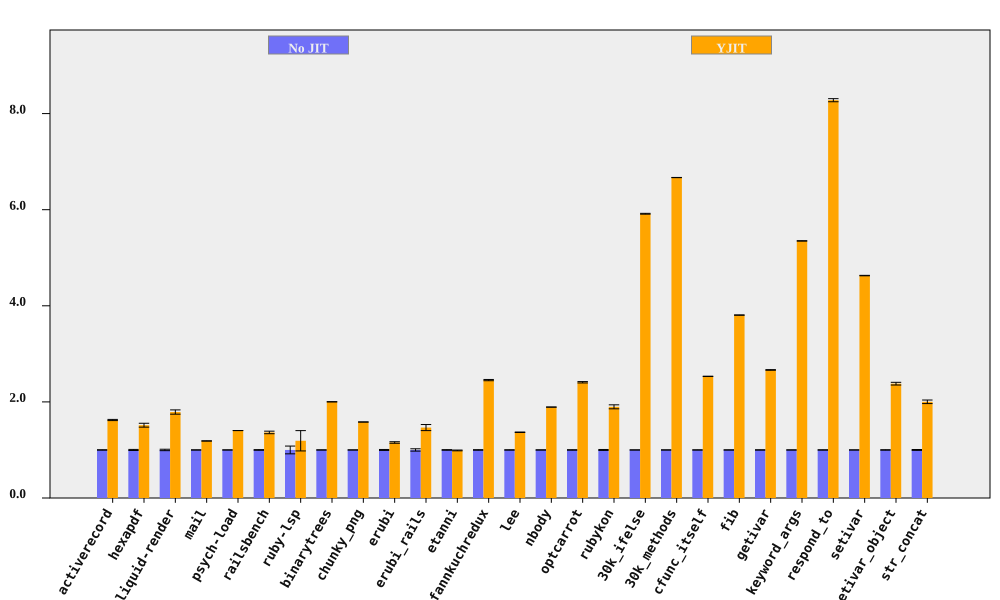

The file beside this chart, header and first rows:
bench, No JIT (ms), No JIT RSD, YJIT (ms), YJIT RSD, YJIT spd, YJIT spd RSD, % in YJIT
activerecord, 155.2, 0.353, 95.58, 0.6694, 1.623, 0.7568, 90.57
hexapdf, 3276, 1.106, 2162, 2.422, 1.515, 2.662, 93.69
liquid-render, 199.3, 1.492, 111.4, 1.992, 1.789, 2.489, 86.99
mail, 167.5, 0.091, 141.1, 0.1672, 1.187, 0.1904, 97.25
psych-load, 2544, 0.04826, 1813, 0.05684, 1.404, 0.07457, 99.99
railsbench, 2762, 0.6278, 2024, 1.826, 1.365, 1.931, 90.67
ruby-lsp, 82.37, 8.083, 69.17, 15.8, 1.191, 17.75, 65.58
binarytrees, 468.2, 0.06873, 233.9, 0.06419, 2.002, 0.09405, 100
chunky_png, 946.4, 0.02638, 598.4, 0.05995, 1.582, 0.06549, 100
erubi, 343.6, 1.002, 297.4, 0.9633, 1.155, 1.39, 100
erubi_rails, 25.53, 2.436, 17.41, 3.563, 1.466, 4.316, 87.68
etanni, 471.2, 0.6124, 476, 0.5285, 0.9899, 0.809, 7.028
fannkuchredux, 2237, 0.5268, 911.5, 0.05697, 2.454, 0.5299, 100
lee, 1238, 0.2763, 904.5, 0.2285, 1.368, 0.3585, 99.97
nbody, 135.8, 0.03307, 71.78, 0.06233, 1.892, 0.07056, 100
optcarrot, 6268, 0.4391, 2603, 0.3957, 2.409, 0.5911, 96.81
rubykon, 12573, 0.9757, 6626, 1.954, 1.898, 2.184, 99.69
30k_ifelse, 2355, 0.008879, 398.1, 0.1452, 5.915, 0.1455, 100
30k_methods, 6379, 0.00774, 956.5, 0.03261, 6.669, 0.03352, 100
cfunc_itself, 103.6, 0.1147, 40.94, 0.07062, 2.532, 0.1347, 100
fib, 239.2, 0.07608, 62.83, 0.04477, 3.807, 0.08827, 100
getivar, 121.8, 0.2376, 45.72, 0.06105, 2.665, 0.2453, 100
keyword_args, 277.6, 0.05046, 51.89, 0.04948, 5.35, 0.07067, 100
respond_to, 259.8, 0.3222, 31.38, 0.2183, 8.279, 0.3891, 100
setivar, 68.06, 0.03878, 14.7, 0.09305, 4.629, 0.1008, 100
setivar_object, 111.8, 0.4584, 46.97, 1.093, 2.379, 1.185, 100
str_concat, 80.34, 0.9226, 40.13, 1.607, 2.002, 1.853, 99.7
